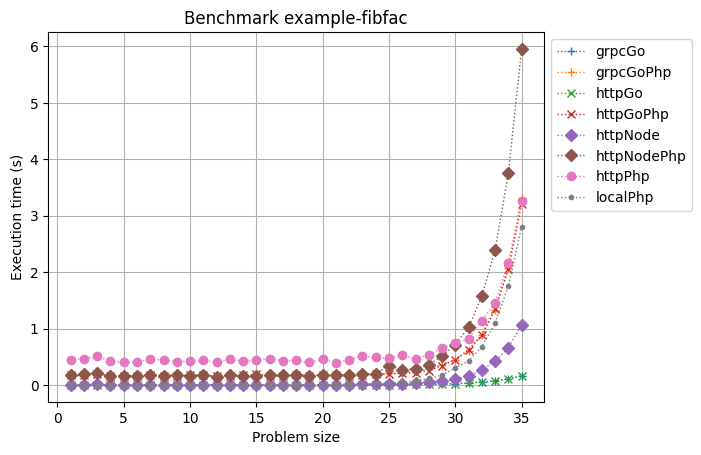

Data behind this chart, as committed beside it:
architecture, method, param, value, time
httpPhp, fibFac, 3, 9, 0.7893
grpcGo, fibFac, 3, 9, 0.05268
localPhp, fibFac, 3, 9, 0.01472
httpGo, fibFac, 3, 9, 0.007689
httpNode, fibFac, 3, 9, 0.07504
grpcGoPhp, fibFac, 3, 9, 0.381
httpNodePhp, fibFac, 3, 9, 0.3359
httpGoPhp, fibFac, 3, 9, 0.3289
httpPhp, fibFac, 15, 22107, 1.023
grpcGo, fibFac, 15, 22107, 0.001522
localPhp, fibFac, 15, 22107, 0.0005071
httpGo, fibFac, 15, 22107, 0.002989
httpNode, fibFac, 15, 22107, 0.004698
grpcGoPhp, fibFac, 15, 22107, 0.1502
httpNodePhp, fibFac, 15, 22107, 0.1746
httpGoPhp, fibFac, 15, 22107, 0.1792
httpPhp, fibFac, 16, 92605, 0.683
grpcGo, fibFac, 16, 92605, 0.005014
localPhp, fibFac, 16, 92605, 0.002102
httpGo, fibFac, 16, 92605, 0.006552
httpNode, fibFac, 16, 92605, 0.008614
grpcGoPhp, fibFac, 16, 92605, 0.1463
httpNodePhp, fibFac, 16, 92605, 0.1583
httpGoPhp, fibFac, 16, 92605, 0.151
httpPhp, fibFac, 28, 118709, 0.5378
grpcGo, fibFac, 28, 118709, 0.01222
localPhp, fibFac, 28, 118709, 0.1041
httpGo, fibFac, 28, 118709, 0.01686
httpNode, fibFac, 28, 118709, 0.05711
grpcGoPhp, fibFac, 28, 118709, 0.2652
httpNodePhp, fibFac, 28, 118709, 0.3621
httpGoPhp, fibFac, 28, 118709, 0.2408
httpPhp, fibFac, 27, 109683, 0.4672
grpcGo, fibFac, 27, 109683, 0.01099
localPhp, fibFac, 27, 109683, 0.1204
httpGo, fibFac, 27, 109683, 0.01562
httpNode, fibFac, 27, 109683, 0.03098
grpcGoPhp, fibFac, 27, 109683, 0.2286
httpNodePhp, fibFac, 27, 109683, 0.2704
httpGoPhp, fibFac, 27, 109683, 0.2383
httpPhp, fibFac, 20, 19778, 0.4426
grpcGo, fibFac, 20, 19778, 0.004094
localPhp, fibFac, 20, 19778, 0.004416
httpGo, fibFac, 20, 19778, 0.003383
httpNode, fibFac, 20, 19778, 0.01115
grpcGoPhp, fibFac, 20, 19778, 0.1635
httpNodePhp, fibFac, 20, 19778, 0.2511
httpGoPhp, fibFac, 20, 19778, 0.202
httpPhp, fibFac, 2, 4, 0.624
grpcGo, fibFac, 2, 4, 0.001071
localPhp, fibFac, 2, 4, 1.3113021850586E-5
httpGo, fibFac, 2, 4, 0.01288
httpNode, fibFac, 2, 4, 0.008661
grpcGoPhp, fibFac, 2, 4, 0.2145
httpNodePhp, fibFac, 2, 4, 0.1909
httpGoPhp, fibFac, 2, 4, 0.2103
httpPhp, fibFac, 19, 118317, 0.2637
grpcGo, fibFac, 19, 118317, 0.001281
localPhp, fibFac, 19, 118317, 0.003657
httpGo, fibFac, 19, 118317, 0.003357
... 2,740 more rows
